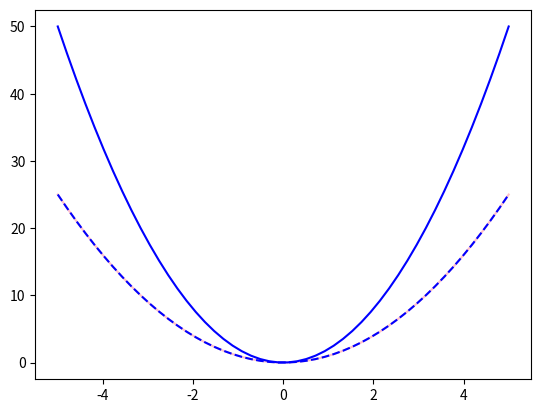
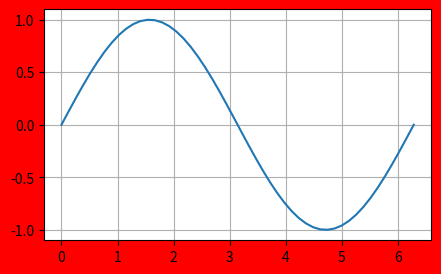
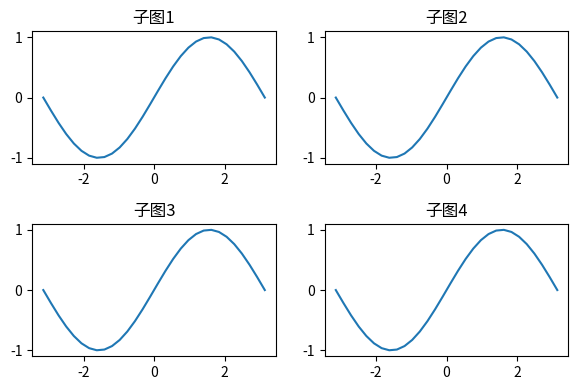
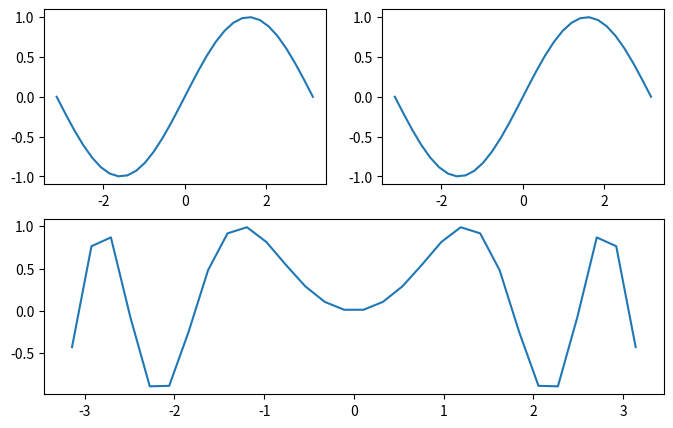
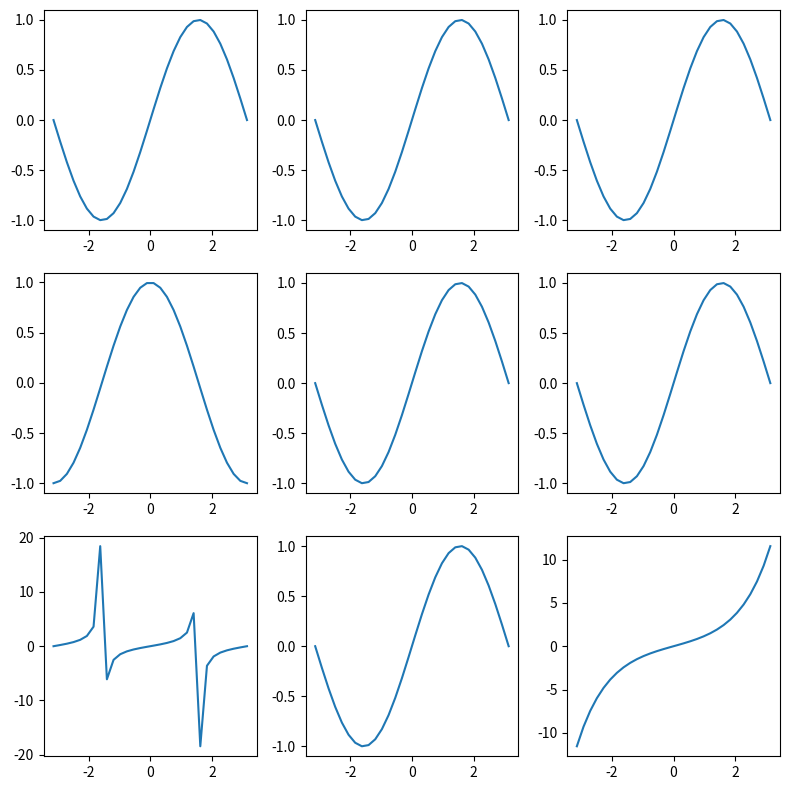

The script that saved these images, in order:
'''
Matplotlib 是py中最受欢迎的数据可视化库之一
支持跨平台运行，是2D绘图库，也支持3D绘图接口
'''
import numpy as np
import pandas as pd
import matplotlib.pyplot as plt

if __name__ == '__main__':
    # 1.基本绘图
    x = np.linspace(-5, 5, 50)
    y = x ** 2
    plt.plot(x, y, color='pink')  # 它返回一个Line2D 对象，如果多次plt.plot最后再show，会显示多个图形在一张表
    plt.show()  # 在标准的Python脚本中，需要显式地调用 plt.show()
    '''
    颜色和样式
    样式：
    '.'：点       ','：像素点     'o'：圆圈      '^'：上三角     'v'：下三角     '<'：左三角     '>'：右三角
	's'：正方形    '+'：加号      'x'：叉号      'D'：菱形      'd'：瘦菱形     '1'：下花三角    '2'：上花三角
    '3'：左花三角    '4'：右花三角    'h'：六边形1    'H'：六边形2    'p'：五边形     '|'：垂直线     '_'：水平线
    '-'：实线      '--'：虚线     '-.'：点划线        ':'：点线
    颜色：
    b：蓝色（blue）      g：绿色（green）     r：红色（red）   c：青色（cyan）
	m：品红（magenta）   y：黄色（yellow）    k：黑色（black） w：白色（white）
    '''
    plt.plot(x, y, color='b', ls='--')  # ls line style线条样式
    plt.plot(x, y * 2, 'b-')
    plt.show()  # 每次调plt.show,都会将本行代码前还未显示的所有plot都展示且在同一张图标,即到上一个show()为止的所有plot

    # 画布配置
    plt.figure(figsize=(5, 3), dpi=200, facecolor='r')
    '''
    figsize:画布大小，宽高
    dpi:分辨率，像素密度
    facecolor:背景颜色
    
    '''
    # 画正弦曲线
    x1 = np.linspace(0, 2 * np.pi)
    y1 = np.sin(x1)
    plt.plot(x1, y1)
    # 设置网格
    plt.grid()
    plt.show()

    # 2.多图布局
    # 2.1 subplot函数 子图
    fig = plt.figure(figsize=(6, 4))  # 画布对象
    x2 = np.linspace(-np.pi, np.pi, 30)
    y2 = np.sin(x2)
    # 子图1
    ax1 = plt.subplot(221)  # 2行2列中的第一个图    返回一个 Axes 对象，表示这个子图。Axes 对象提供了对子图的全面控制，可以用来绘制数据、设置标签、标题等。
    ax1.plot(x2, y2)
    ax1.set_title('子图1')
    # 子图2
    ax2 = plt.subplot(222)  # 2行2列中的第二个图
    ax2.plot(x2, y2)
    ax2.set_title('子图2')
    # 子图3
    ax3 = plt.subplot(2, 2, 3)  # 2行2列中的第三个图
    ax3.plot(x2, y2)
    ax3.set_title('子图3')
    # 子图4
    ax4 = plt.subplot(2, 2, 4)  # 2行2列中的第四个图
    ax4.plot(x2, y2)
    ax4.set_title('子图4')
    # 使用画布对象自动调整布局
    fig.tight_layout()  # 紧凑布局
    plt.show()
    # 不相同大小子图
    fig = plt.figure(figsize=(8, 5))  # 画布对象
    x3 = np.linspace(-np.pi, np.pi, 30)
    y3 = np.sin(x2)
    # 子图1
    sax1 = plt.subplot(2, 2, 1)
    sax1.plot(x2, y2)
    # 子图2
    sax2 = plt.subplot(2, 2, 2)
    sax2.plot(x2, y2)
    # 子图3
    sax3 = plt.subplot(2, 1, 2)  # 这写的是2行1列中的第二个，也就是说将前两个子图整体视为2行1列中的第一个
    sax3.plot(x2, np.sin(x2 ** 2))
    plt.show()
    # 2.2 使用subplots函数
    fig2, ax_array = plt.subplots(3, 3)  # 返回一个画布对象和含有9个子图对象的2维数组对象（每3个子图一维）
    ax1_array, ax2_array, ax3_array = ax_array  # 接收行
    ax11, ax12, ax13 = ax1_array  # 接受行内子图对象
    ax21, ax22, ax23 = ax2_array
    ax31, ax32, ax33 = ax3_array
    # 使用fig对象设置画布大小
    fig2.set_figheight(8)
    fig2.set_figwidth(8)
    # 此时的画布和画框都有了，只是没有曲线和数据，但也是可以show()的其实
    ax11.plot(x3,np.sin(x3))
    ax12.plot(x3, np.sin(x3))
    ax13.plot(x3, np.sin(x3))
    ax21.plot(x3, np.cos(x3))
    ax22.plot(x3, np.sin(x3))
    ax23.plot(x3, np.sin(x3))
    ax31.plot(x3, np.tan(x3))
    ax32.plot(x3, np.sin(x3))
    ax33.plot(x3, np.sinh(x3))
    plt.tight_layout()  # 紧凑布局
